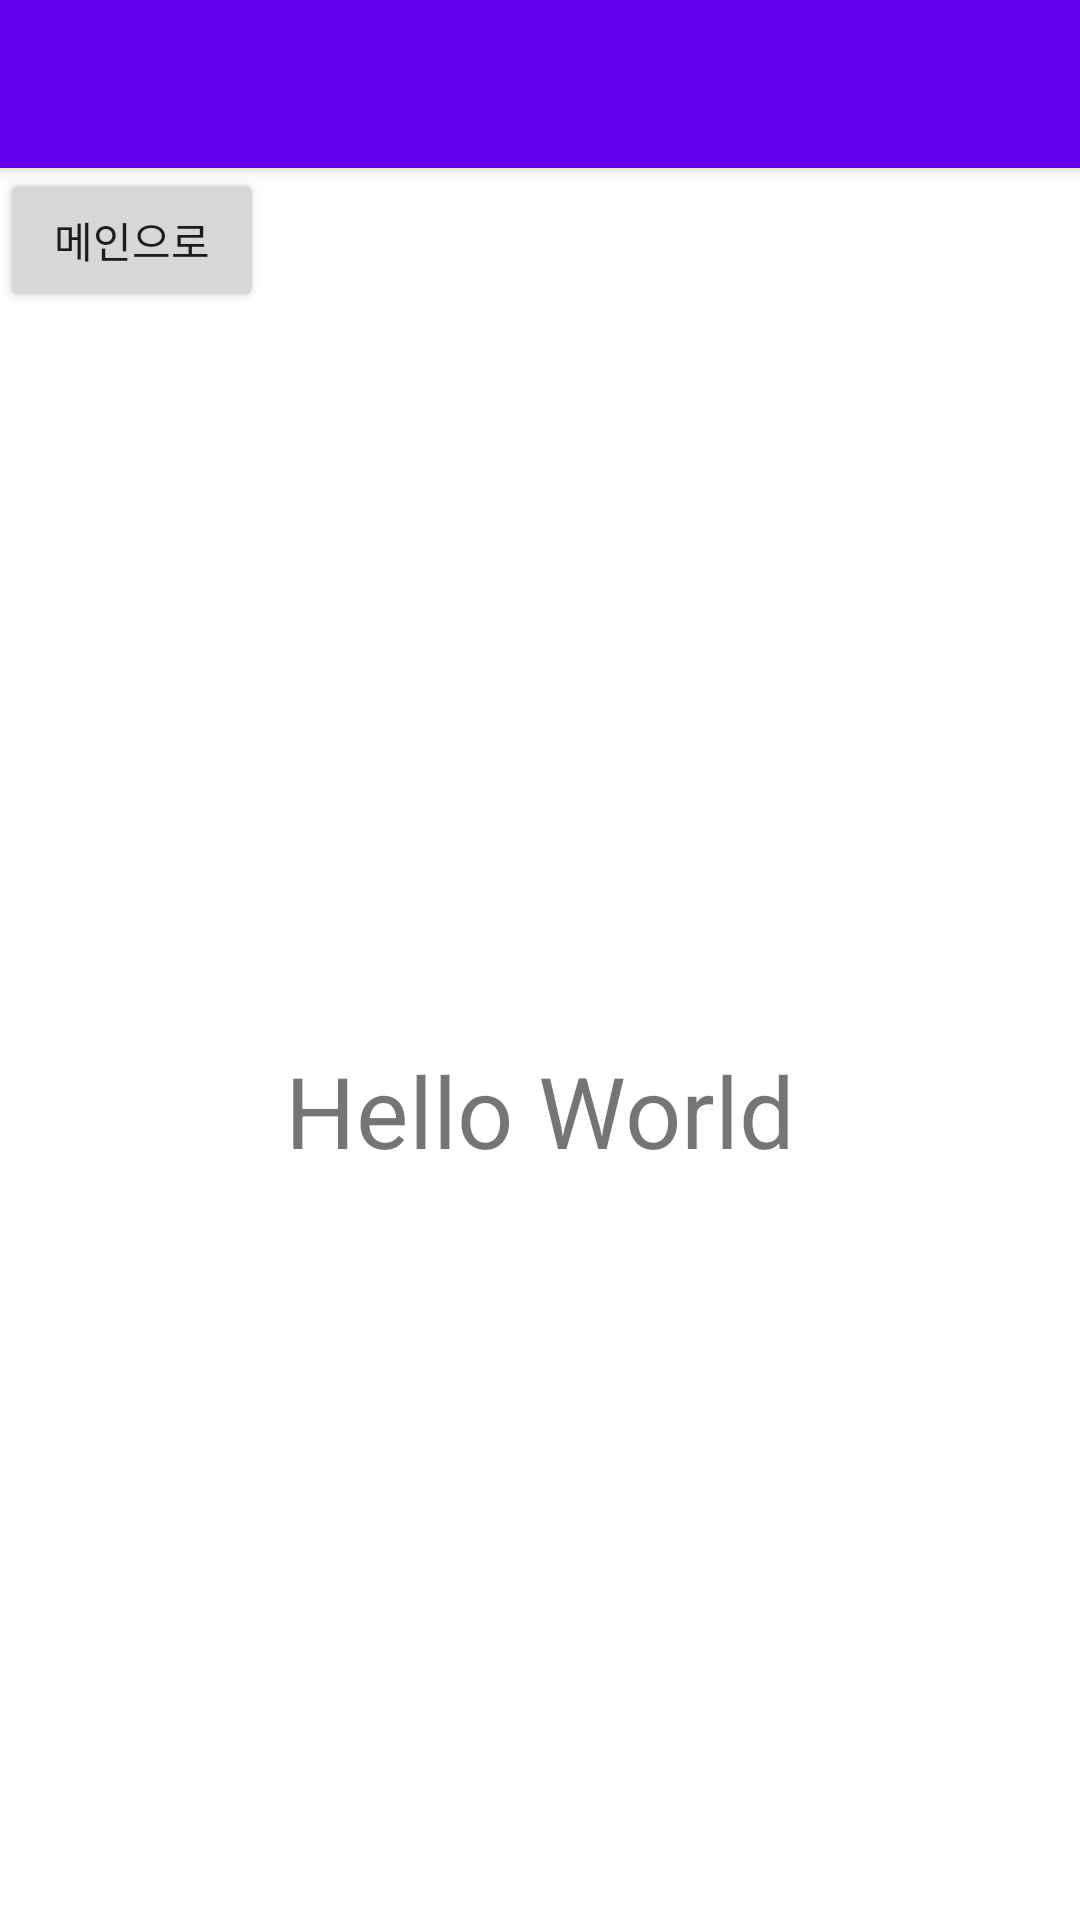

Write the Android layout XML for this screen, with the resource values it uses.
<!-- AndroidManifest.xml: application theme Theme.SortingMobile -->
<!-- res/layout/activity_result.xml -->
<?xml version="1.0" encoding="utf-8"?>
<androidx.coordinatorlayout.widget.CoordinatorLayout xmlns:android="http://schemas.android.com/apk/res/android"
    xmlns:app="http://schemas.android.com/apk/res-auto"
    xmlns:tools="http://schemas.android.com/tools"
    android:layout_width="match_parent"
    android:layout_height="match_parent"
    tools:context=".Result">

    <com.google.android.material.appbar.AppBarLayout
        android:layout_width="match_parent"
        android:layout_height="wrap_content">

        <com.google.android.material.appbar.MaterialToolbar
            android:id="@+id/toolbar"
            android:layout_width="match_parent"
            android:layout_height="?attr/actionBarSize"
            android:background="?attr/colorPrimary" />

    </com.google.android.material.appbar.AppBarLayout>

    <include layout="@layout/content_result" />

</androidx.coordinatorlayout.widget.CoordinatorLayout>
<!-- res/layout/content_result.xml (included above) -->
<?xml version="1.0" encoding="utf-8"?>
<androidx.constraintlayout.widget.ConstraintLayout xmlns:android="http://schemas.android.com/apk/res/android"
    xmlns:app="http://schemas.android.com/apk/res-auto"
    xmlns:tools="http://schemas.android.com/tools"
    android:layout_width="match_parent"
    android:layout_height="match_parent"
    app:layout_behavior="@string/appbar_scrolling_view_behavior"
    tools:context=".Result"
    tools:showIn="@layout/activity_result">

    <ImageView
        android:layout_width="match_parent"
        android:layout_height="wrap_content"
        android:adjustViewBounds="true"
        android:src="@drawable/ic_launcher_background"
        app:layout_constraintEnd_toEndOf="parent"
        app:layout_constraintStart_toStartOf="parent"
        app:layout_constraintTop_toTopOf="parent"
        app:layout_constraintBottom_toBottomOf="parent"
        android:id="@+id/image"

        />

    <TextView
        android:layout_width="wrap_content"
        android:layout_height="wrap_content"
        android:text="Hello World"
        android:id="@+id/label"
        android:textSize="16pt"
        app:layout_constraintStart_toStartOf="@id/image"
        app:layout_constraintEnd_toEndOf="@id/image"
        app:layout_constraintTop_toBottomOf="@id/image"

        />

    <Button
        android:layout_width="wrap_content"
        android:layout_height="wrap_content"
        android:id="@+id/backtomain"
        android:text="메인으로"
        tools:ignore="MissingConstraints" />

</androidx.constraintlayout.widget.ConstraintLayout>
<!-- resources referenced by this layout -->
<resources>
  <style name="Theme.SortingMobile" parent="Theme.MaterialComponents.DayNight.DarkActionBar">
          
          <item name="colorPrimary">@color/purple_500</item>
          <item name="colorPrimaryVariant">@color/purple_700</item>
          <item name="colorOnPrimary">@color/white</item>
          
          <item name="colorSecondary">@color/teal_200</item>
          <item name="colorSecondaryVariant">@color/teal_700</item>
          <item name="colorOnSecondary">@color/black</item>
          
          <item name="android:statusBarColor" tools:targetApi="l">?attr/colorPrimaryVariant</item>
          
          <item name="windowActionBar">false</item>
          <item name="windowNoTitle">true</item>
          
      </style>
  <!-- not gathered from this repository: default colours our renderer supplied (Android Studio template values) -->
  <color name="purple_500">#FF6200EE</color>
  <color name="purple_700">#FF3700B3</color>
  <color name="teal_200">#FF03DAC5</color>
  <color name="teal_700">#FF018786</color>
  <color name="black">#FF000000</color>
  <color name="white">#FFFFFFFF</color>
</resources>
